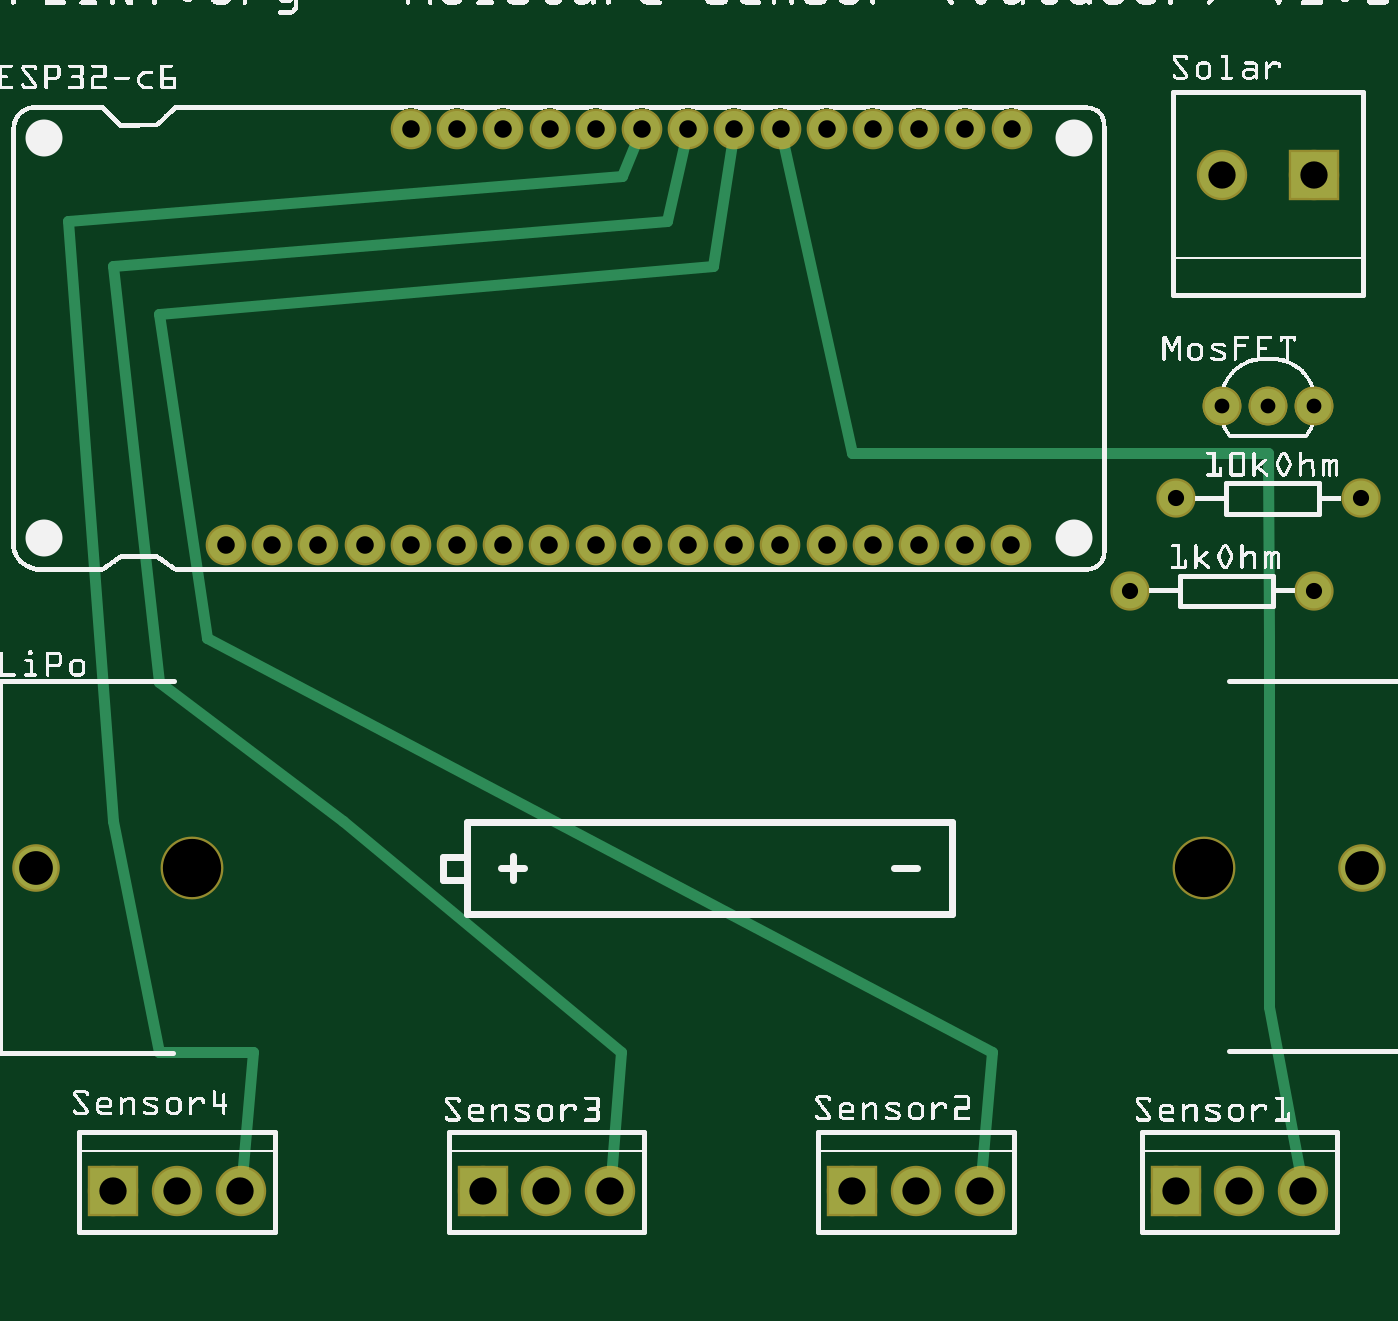
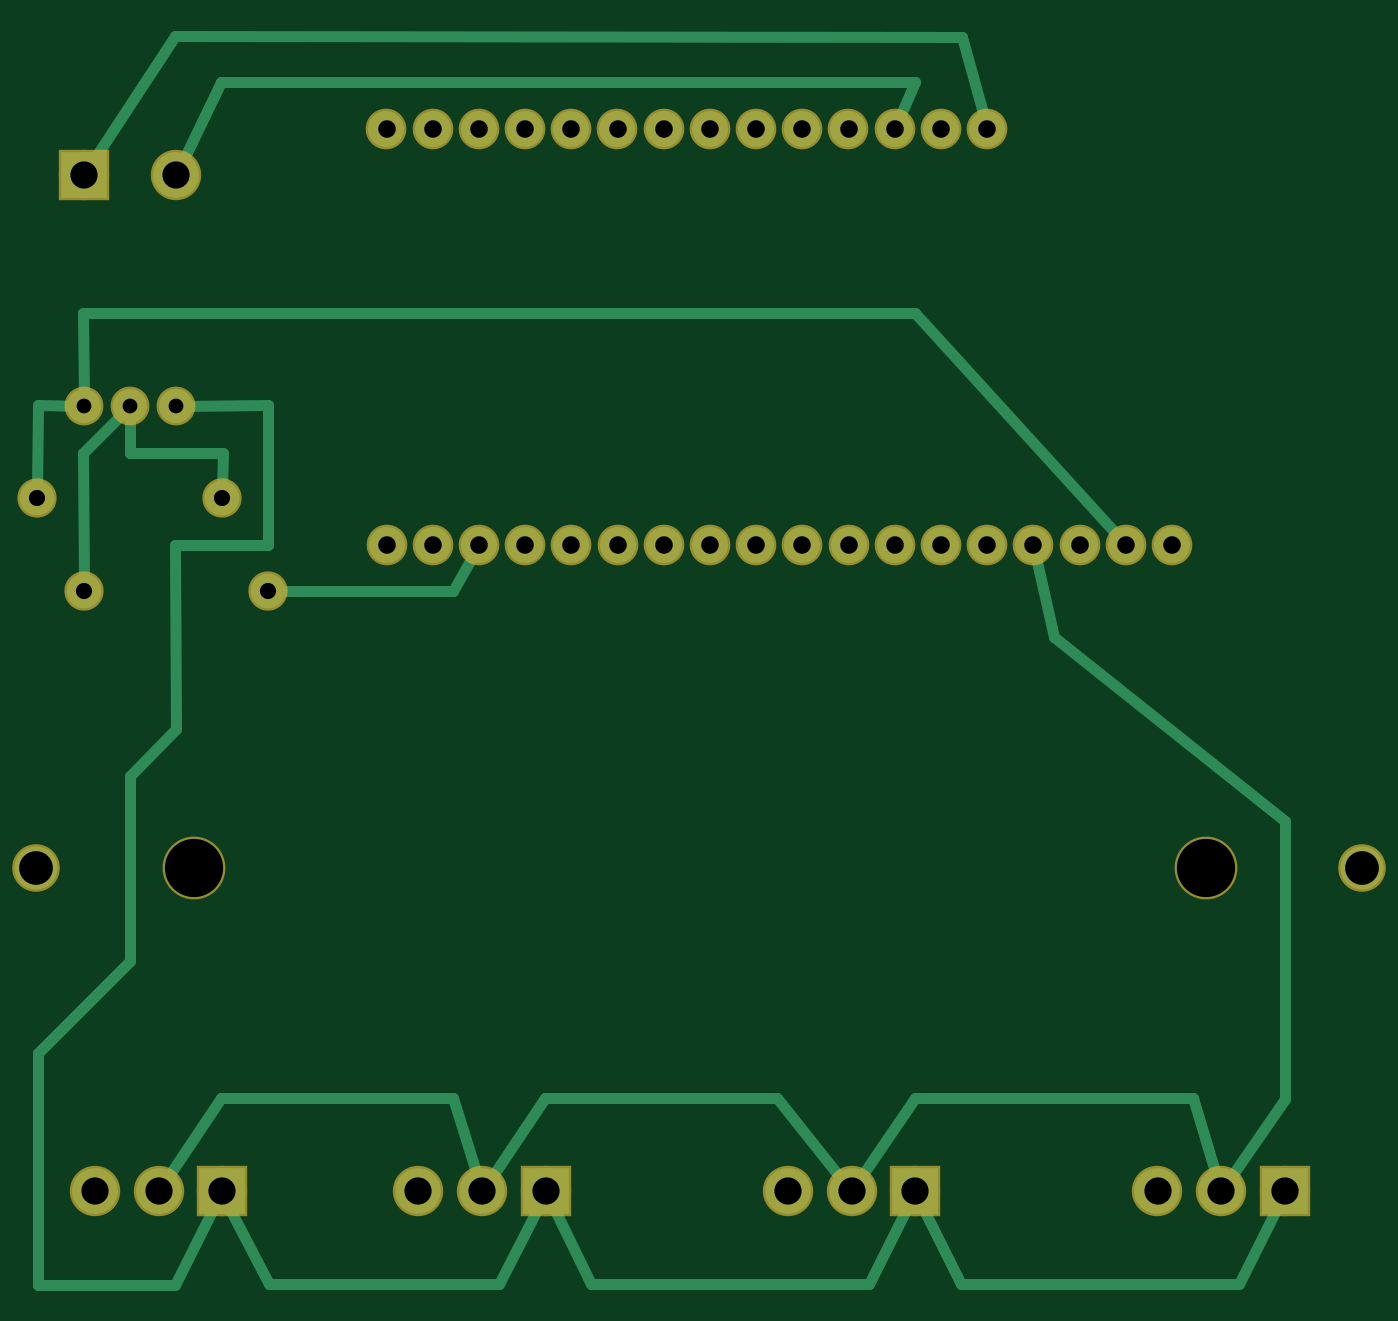
Circuit board: 7 layer files. Board 72.9 x 68.6 mm.
- bottom_copper: BodenfeuchteV1.0-PCB_copperBottom.gbl (3983 bytes)
- top_copper: BodenfeuchteV1.0-PCB_copperTop.gtl (2716 bytes)
- drill: BodenfeuchteV1.0-PCB_drill.txt (1054 bytes)
- bottom_mask: BodenfeuchteV1.0-PCB_maskBottom.gbs (1661 bytes)
- top_mask: BodenfeuchteV1.0-PCB_maskTop.gts (1724 bytes)
- bottom_silk: BodenfeuchteV1.0-PCB_silkBottom.gbo (365 bytes)
- top_silk: BodenfeuchteV1.0-PCB_silkTop.gto (638604 bytes)

=== bottom_copper: BodenfeuchteV1.0-PCB_copperBottom.gbl ===
G04 MADE WITH FRITZING*
G04 WWW.FRITZING.ORG*
G04 DOUBLE SIDED*
G04 HOLES PLATED*
G04 CONTOUR ON CENTER OF CONTOUR VECTOR*
%FSLAX26Y26*%
%MOIN*%
%ADD10C,0.078000*%
%ADD11C,0.093000*%
%ADD12C,0.099055*%
%ADD13C,0.074000*%
%ADD14C,0.075000*%
%ADD15R,0.099055X0.099055*%
%ADD16C,0.024000*%
G04 COPPER0*
%FSLAX26Y26*%
%MOIN*%
D10*
X543621Y1849220D03*
X644102Y1849220D03*
X744102Y1849220D03*
X844102Y1849220D03*
X944102Y1849220D03*
X1044100Y1849220D03*
X1144100Y1849220D03*
X1244100Y1849220D03*
X1344100Y1849220D03*
X1444100Y1849220D03*
X1544100Y1849220D03*
X1644100Y1849220D03*
X1744100Y1849220D03*
X1844100Y1849220D03*
X1944100Y1849220D03*
X2044100Y1849220D03*
X2144100Y1849220D03*
X2244100Y1849220D03*
X2244440Y2749608D03*
X2144440Y2749608D03*
X2044440Y2749608D03*
X1944440Y2749608D03*
X1844440Y2749608D03*
X1744440Y2749608D03*
X1644440Y2749608D03*
X1544440Y2749608D03*
X1444440Y2749608D03*
X1344440Y2749608D03*
X1244440Y2749608D03*
X1144440Y2749608D03*
X1044440Y2749608D03*
X944444Y2749608D03*
D11*
X3002330Y1148950D03*
X133333Y1149610D03*
D12*
X2900000Y2649610D03*
X2700000Y2649610D03*
X2600010Y449610D03*
X2737800Y449610D03*
X2875600Y449610D03*
X1900010Y449610D03*
X2037800Y449610D03*
X2175600Y449610D03*
X1100000Y449610D03*
X1237790Y449610D03*
X1375590Y449610D03*
X300000Y449610D03*
X437795Y449610D03*
X575590Y449610D03*
D13*
X2900000Y2149610D03*
X2800000Y2149610D03*
X2700000Y2149610D03*
D14*
X2600000Y1949610D03*
X3000000Y1949610D03*
X2500000Y1749610D03*
X2900000Y1749610D03*
D15*
X2899998Y2649610D03*
X2600008Y449612D03*
X1900008Y449612D03*
X1099998Y449612D03*
X300000Y449612D03*
D16*
X2901770Y2351738D02*
X2900140Y2165609D01*
D02*
X1100970Y2351738D02*
X2901760Y2351738D01*
D02*
X656884Y1863280D02*
X1100970Y2351738D01*
D02*
X2999820Y2151156D02*
X2999990Y1967110D01*
D02*
X2900000Y2149610D02*
X2999820Y2151155D01*
D02*
X2598660Y2048640D02*
X2799240Y2048640D01*
D02*
X2799230Y2048640D02*
X2799870Y2133610D01*
D02*
X2599760Y1967110D02*
X2598660Y2048640D01*
D02*
X2901760Y2048640D02*
X2900100Y1767110D01*
D02*
X2800000Y2149610D02*
X2901760Y2048640D01*
D02*
X2099810Y1749730D02*
X2482500Y1749610D01*
D02*
X2053380Y1832640D02*
X2099810Y1749740D01*
D02*
X2799740Y1349350D02*
X2700390Y1450190D01*
D02*
X2700390Y1450190D02*
X2701170Y1848060D01*
D02*
X2799930Y948790D02*
X2799740Y1349350D01*
D02*
X2998620Y750100D02*
X2799940Y948780D01*
D02*
X2701170Y1848050D02*
X2500580Y1848050D01*
D02*
X2500590Y1848050D02*
X2500590Y2151156D01*
D02*
X2500590Y2151156D02*
X2683990Y2149734D01*
D02*
X2999820Y247850D02*
X2998620Y750100D01*
D02*
X2701170Y247850D02*
X2999820Y247850D01*
D02*
X2600000Y449610D02*
X2701170Y247860D01*
D02*
X298644Y1250770D02*
X298644Y649020D01*
D02*
X298644Y649020D02*
X420898Y473820D01*
D02*
X799292Y1648900D02*
X298644Y1250770D01*
D02*
X839955Y1830680D02*
X799292Y1648900D01*
D02*
X1100970Y2850966D02*
X1136960Y2767075D01*
D02*
X998454Y2949028D02*
X2701640Y2950541D01*
D02*
X2701640Y2950541D02*
X2883750Y2674264D01*
D02*
X2687090Y2676167D02*
X2602110Y2851007D01*
D02*
X2602110Y2851007D02*
X1100980Y2850965D01*
D02*
X949412Y2767953D02*
X998455Y2949028D01*
D02*
X497671Y651780D02*
X1099620Y651780D01*
D02*
X1900630Y651780D02*
X1398220Y651780D01*
D02*
X2497830Y248900D02*
X2000160Y248900D01*
D02*
X2000170Y248900D02*
X1913190Y423190D01*
D02*
X2602110Y447970D02*
X2602110Y447970D01*
D02*
X2602110Y447970D02*
X2497840Y248900D01*
D02*
X1801100Y248900D02*
X1199150Y248900D01*
D02*
X1199160Y248900D02*
X1113080Y423140D01*
D02*
X2021220Y474040D02*
X1900640Y651770D01*
D02*
X1398220Y651780D02*
X1256150Y472740D01*
D02*
X1886950Y423120D02*
X1801100Y248900D01*
D02*
X1000080Y248900D02*
X1086840Y423180D01*
D02*
X398137Y248900D02*
X1000080Y248900D01*
D02*
X446181Y477920D02*
X497671Y651780D01*
D02*
X1099620Y651780D02*
X1221130Y473990D01*
D02*
X312970Y423080D02*
X398137Y248900D01*
D02*
X2099700Y651780D02*
X2046440Y477850D01*
D02*
X2602110Y651780D02*
X2298770Y651780D01*
D02*
X2721340Y474130D02*
X2602110Y651770D01*
D02*
X2298770Y651780D02*
X2099700Y651780D01*
G04 End of Copper0*
M02*
=== top_copper: BodenfeuchteV1.0-PCB_copperTop.gtl ===
G04 MADE WITH FRITZING*
G04 WWW.FRITZING.ORG*
G04 DOUBLE SIDED*
G04 HOLES PLATED*
G04 CONTOUR ON CENTER OF CONTOUR VECTOR*
%FSLAX26Y26*%
%MOIN*%
%ADD10C,0.078000*%
%ADD11C,0.093000*%
%ADD12C,0.099055*%
%ADD13C,0.074000*%
%ADD14C,0.075000*%
%ADD15R,0.099055X0.099055*%
%ADD16C,0.024000*%
G04 COPPER1*
%FSLAX26Y26*%
%MOIN*%
D10*
X543621Y1849220D03*
X644102Y1849220D03*
X744102Y1849220D03*
X844102Y1849220D03*
X944102Y1849220D03*
X1044100Y1849220D03*
X1144100Y1849220D03*
X1244100Y1849220D03*
X1344100Y1849220D03*
X1444100Y1849220D03*
X1544100Y1849220D03*
X1644100Y1849220D03*
X1744100Y1849220D03*
X1844100Y1849220D03*
X1944100Y1849220D03*
X2044100Y1849220D03*
X2144100Y1849220D03*
X2244100Y1849220D03*
X2244440Y2749608D03*
X2144440Y2749608D03*
X2044440Y2749608D03*
X1944440Y2749608D03*
X1844440Y2749608D03*
X1744440Y2749608D03*
X1644440Y2749608D03*
X1544440Y2749608D03*
X1444440Y2749608D03*
X1344440Y2749608D03*
X1244440Y2749608D03*
X1144440Y2749608D03*
X1044440Y2749608D03*
X944444Y2749608D03*
D11*
X3002330Y1148950D03*
X133333Y1149610D03*
D12*
X2900000Y2649610D03*
X2700000Y2649610D03*
X2600010Y449610D03*
X2737800Y449610D03*
X2875600Y449610D03*
X1900010Y449610D03*
X2037800Y449610D03*
X2175600Y449610D03*
X1100000Y449610D03*
X1237790Y449610D03*
X1375590Y449610D03*
X300000Y449610D03*
X437795Y449610D03*
X575590Y449610D03*
D13*
X2900000Y2149610D03*
X2800000Y2149610D03*
X2700000Y2149610D03*
X2900000Y2149610D03*
X2800000Y2149610D03*
X2700000Y2149610D03*
D14*
X2600000Y1949610D03*
X3000000Y1949610D03*
X2500000Y1749610D03*
X2900000Y1749610D03*
D15*
X2899998Y2649610D03*
X2600008Y449612D03*
X1900008Y449612D03*
X1099998Y449612D03*
X300000Y449612D03*
D16*
X2799230Y2048640D02*
X1898840Y2048640D01*
D02*
X2802360Y1650100D02*
X2799240Y2048640D01*
D02*
X1898840Y2048640D02*
X1748530Y2731058D01*
D02*
X398230Y2348233D02*
X1597830Y2451478D01*
D02*
X1597830Y2451478D02*
X1641510Y2730840D01*
D02*
X398230Y1551780D02*
X299902Y2451478D01*
D02*
X1499510Y2549807D02*
X1540280Y2731076D01*
D02*
X299902Y2451478D02*
X1499510Y2549806D01*
D02*
X601747Y751530D02*
X578138Y479020D01*
D02*
X398230Y750400D02*
X601747Y751540D01*
D02*
X398231Y750400D02*
X398230Y750400D01*
D02*
X299902Y1251880D02*
X398231Y750400D01*
D02*
X1401180Y2648136D02*
X201567Y2549807D01*
D02*
X201573Y2549807D02*
X299902Y1251870D01*
D02*
X797872Y1250770D02*
X398230Y1551780D01*
D02*
X502120Y1647940D02*
X398231Y2348232D01*
D02*
X2802370Y848730D02*
X2802360Y1650100D01*
D02*
X2870270Y478650D02*
X2802370Y848730D01*
D02*
X2201940Y751530D02*
X502111Y1647940D01*
D02*
X2178170Y479030D02*
X2201950Y751540D01*
D02*
X1399620Y751530D02*
X797876Y1250760D01*
D02*
X1377930Y479040D02*
X1399620Y751540D01*
D02*
X1436990Y2732136D02*
X1401180Y2648136D01*
G04 End of Copper1*
M02*
=== drill: BodenfeuchteV1.0-PCB_drill.txt ===
; NON-PLATED HOLES START AT T1
; THROUGH (PLATED) HOLES START AT T100
M48
INCH
T1C0.126000
T100C0.038000
T101C0.032000
T102C0.059055
T103C0.073000
T104C0.035000
%
T1
X004708Y011494
X026605Y011494
T100
X021441Y018492
X011444Y027496
X017441Y018492
X009441Y018492
X020441Y018492
X006441Y018492
X008441Y018492
X009444Y027496
X014444Y027496
X012444Y027496
X010444Y027496
X015441Y018492
X010441Y018492
X011441Y018492
X021444Y027496
X022444Y027496
X020444Y027496
X015444Y027496
X013441Y018492
X007441Y018492
X012441Y018492
X019441Y018492
X016441Y018492
X018441Y018492
X019444Y027496
X013444Y027496
X022441Y018492
X018444Y027496
X016444Y027496
X005436Y018492
X014441Y018492
X017444Y027496
T101
X028000Y021496
X029000Y021496
X027000Y021496
T102
X028756Y004496
X026000Y004496
X020378Y004496
X005755Y004496
X027378Y004496
X004377Y004496
X013755Y004496
X012377Y004496
X019000Y004496
X027000Y026496
X011000Y004496
X021756Y004496
X003000Y004496
X029000Y026496
T103
X001333Y011496
X030023Y011489
T104
X029000Y017496
X030000Y019496
X026000Y019496
X025000Y017496
T00
M30

=== bottom_mask: BodenfeuchteV1.0-PCB_maskBottom.gbs ===
G04 MADE WITH FRITZING*
G04 WWW.FRITZING.ORG*
G04 DOUBLE SIDED*
G04 HOLES PLATED*
G04 CONTOUR ON CENTER OF CONTOUR VECTOR*
%FSLAX26Y26*%
%MOIN*%
%ADD10C,0.088000*%
%ADD11C,0.103000*%
%ADD12C,0.136000*%
%ADD13C,0.109055*%
%ADD14C,0.084000*%
%ADD15C,0.085000*%
%ADD16R,0.109055X0.109055*%
G04 MASK0*
%FSLAX26Y26*%
%MOIN*%
D10*
X543621Y1849220D03*
X644102Y1849220D03*
X744102Y1849220D03*
X844102Y1849220D03*
X944102Y1849220D03*
X1044100Y1849220D03*
X1144100Y1849220D03*
X1244100Y1849220D03*
X1344100Y1849220D03*
X1444100Y1849220D03*
X1544100Y1849220D03*
X1644100Y1849220D03*
X1744100Y1849220D03*
X1844100Y1849220D03*
X1944100Y1849220D03*
X2044100Y1849220D03*
X2144100Y1849220D03*
X2244100Y1849220D03*
X2244440Y2749608D03*
X2144440Y2749608D03*
X2044440Y2749608D03*
X1944440Y2749608D03*
X1844440Y2749608D03*
X1744440Y2749608D03*
X1644440Y2749608D03*
X1544440Y2749608D03*
X1444440Y2749608D03*
X1344440Y2749608D03*
X1244440Y2749608D03*
X1144440Y2749608D03*
X1044440Y2749608D03*
X944444Y2749608D03*
D11*
X3002330Y1148950D03*
D12*
X2660580Y1149450D03*
D11*
X133333Y1149610D03*
D12*
X470833Y1149450D03*
D13*
X2900000Y2649610D03*
X2700000Y2649610D03*
X2600010Y449610D03*
X2737800Y449610D03*
X2875600Y449610D03*
X1900010Y449610D03*
X2037800Y449610D03*
X2175600Y449610D03*
X1100000Y449610D03*
X1237790Y449610D03*
X1375590Y449610D03*
X300000Y449610D03*
X437795Y449610D03*
X575590Y449610D03*
D14*
X2900000Y2149610D03*
X2800000Y2149610D03*
X2700000Y2149610D03*
D15*
X2600000Y1949610D03*
X3000000Y1949610D03*
X2500000Y1749610D03*
X2900000Y1749610D03*
D16*
X2899998Y2649610D03*
X2600008Y449612D03*
X1900008Y449612D03*
X1099998Y449612D03*
X300000Y449612D03*
G04 End of Mask0*
M02*
=== top_mask: BodenfeuchteV1.0-PCB_maskTop.gts ===
G04 MADE WITH FRITZING*
G04 WWW.FRITZING.ORG*
G04 DOUBLE SIDED*
G04 HOLES PLATED*
G04 CONTOUR ON CENTER OF CONTOUR VECTOR*
%FSLAX26Y26*%
%MOIN*%
%ADD10C,0.088000*%
%ADD11C,0.103000*%
%ADD12C,0.136000*%
%ADD13C,0.109055*%
%ADD14C,0.084000*%
%ADD15C,0.085000*%
%ADD16R,0.109055X0.109055*%
G04 MASK1*
%FSLAX26Y26*%
%MOIN*%
D10*
X543621Y1849220D03*
X644102Y1849220D03*
X744102Y1849220D03*
X844102Y1849220D03*
X944102Y1849220D03*
X1044100Y1849220D03*
X1144100Y1849220D03*
X1244100Y1849220D03*
X1344100Y1849220D03*
X1444100Y1849220D03*
X1544100Y1849220D03*
X1644100Y1849220D03*
X1744100Y1849220D03*
X1844100Y1849220D03*
X1944100Y1849220D03*
X2044100Y1849220D03*
X2144100Y1849220D03*
X2244100Y1849220D03*
X2244440Y2749608D03*
X2144440Y2749608D03*
X2044440Y2749608D03*
X1944440Y2749608D03*
X1844440Y2749608D03*
X1744440Y2749608D03*
X1644440Y2749608D03*
X1544440Y2749608D03*
X1444440Y2749608D03*
X1344440Y2749608D03*
X1244440Y2749608D03*
X1144440Y2749608D03*
X1044440Y2749608D03*
X944444Y2749608D03*
D11*
X3002330Y1148950D03*
D12*
X2660580Y1149450D03*
D11*
X133333Y1149610D03*
D12*
X470833Y1149450D03*
D13*
X2900000Y2649610D03*
X2700000Y2649610D03*
X2600010Y449610D03*
X2737800Y449610D03*
X2875600Y449610D03*
X1900010Y449610D03*
X2037800Y449610D03*
X2175600Y449610D03*
X1100000Y449610D03*
X1237790Y449610D03*
X1375590Y449610D03*
X300000Y449610D03*
X437795Y449610D03*
X575590Y449610D03*
D14*
X2900000Y2149610D03*
X2800000Y2149610D03*
X2700000Y2149610D03*
X2900000Y2149610D03*
X2800000Y2149610D03*
X2700000Y2149610D03*
D15*
X2600000Y1949610D03*
X3000000Y1949610D03*
X2500000Y1749610D03*
X2900000Y1749610D03*
D16*
X2899998Y2649610D03*
X2600008Y449612D03*
X1900008Y449612D03*
X1099998Y449612D03*
X300000Y449612D03*
G04 End of Mask1*
M02*
=== bottom_silk: BodenfeuchteV1.0-PCB_silkBottom.gbo ===
G04 MADE WITH FRITZING*
G04 WWW.FRITZING.ORG*
G04 DOUBLE SIDED*
G04 HOLES PLATED*
G04 CONTOUR ON CENTER OF CONTOUR VECTOR*
%FSLAX26Y26*%
%MOIN*%
%ADD10R,3.149610X3.149610X3.133610X3.133610*%
%ADD11C,0.008000*%
G04 SILK0*
%FSLAX26Y26*%
%MOIN*%
D11*
X4000Y3145610D02*
X3145610Y3145610D01*
X3145610Y4000D01*
X4000Y4000D01*
X4000Y3145610D01*
D02*
G04 End of Silk0*
M02*
=== top_silk: BodenfeuchteV1.0-PCB_silkTop.gto (638604 bytes, source omitted) ===
